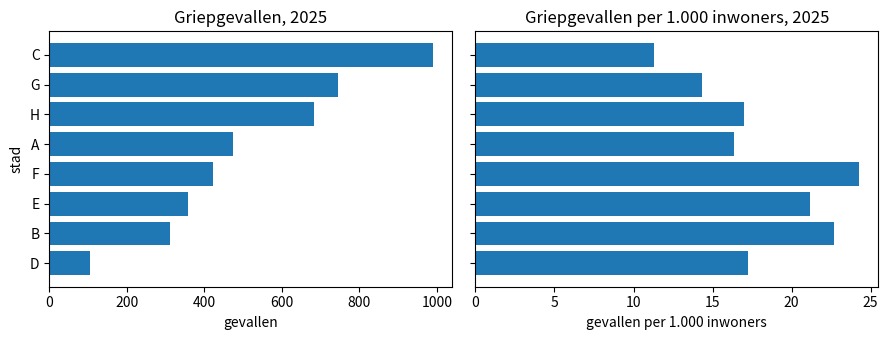

Write the Python code that produced this figure. (Note: this script raises an exception after producing the figure.)
import numpy as np
import pandas as pd

rng = np.random.default_rng(25)
pop_2015 = rng.integers(4_000, 60_000, size=8)          # volkstelling in 2015
growth = rng.uniform(0.9, 1.7, size=8)                   # sommige steden krompen, andere groeiden snel
pop_2025 = np.round(pop_2015 * growth).astype(int)       # geschatte bevolking in 2025
true_share = rng.uniform(0.008, 0.030, size=8)           # aandeel mensen dat griep krijgt
cases = rng.binomial(pop_2025, true_share)               # griepgevallen die de klinieken in 2025 meldden

towns = pd.DataFrame({"town": list("ABCDEFGH"), "pop_2015": pop_2015,
                      "pop_2025": pop_2025, "cases_2025": cases})
towns

print("rijen en kolommen:", towns.shape)
print()
print(towns.dtypes)
print()
print("ontbrekende waarden:", int(towns.isna().sum().sum()))
print()
change = (towns["pop_2025"] / towns["pop_2015"] - 1) * 100
print("verandering van de bevolking sinds de volkstelling van 2015, in procent:")
print(pd.Series(change.round(1).values, index=towns["town"]).to_string())

# Geschreven door een AI-assistent
towns["ai_rate"] = towns["cases_2025"] / towns["pop_2015"] * 1000
ai_ranking = towns.sort_values("ai_rate", ascending=False)
print(ai_ranking[["town", "ai_rate"]].round(2).to_string(index=False))
ai_top = ai_ranking.iloc[0]
print("Het hoogste cijfer volgens de AI: stad", ai_top["town"], "met", round(ai_top["ai_rate"], 2), "per 1.000")

towns["rate"] = towns["cases_2025"] / towns["pop_2025"] * 1000      # gevallen van 2025 gedeeld door inwoners van 2025
ranking = towns.sort_values("rate", ascending=False).reset_index(drop=True)
print(ranking[["town", "rate"]].round(2).to_string(index=False))
top = ranking.iloc[0]
print("Hoogste cijfer met de basis van 2025: stad", top["town"], "met", round(top["rate"], 2), "per 1.000")
place = int(ranking.index[ranking["town"] == ai_top["town"]][0]) + 1
print("Stad", ai_top["town"], "met de basis van 2025:", round(ranking.loc[place - 1, "rate"], 2), "per 1.000, op plaats", place, "van 8")
print("Stad", ai_top["town"], "groeide met", round(change[towns["town"] == ai_top["town"]].iloc[0], 1), "procent sinds de volkstelling")

# CHECK: elk cijfer moet de bevolking van hetzelfde jaar als de gevallen gebruiken
assert np.allclose(towns["rate"], towns["cases_2025"] / towns["pop_2025"] * 1000)
assert top["town"] != ai_top["town"]
print("CHECK geslaagd")

by_count = towns.sort_values("cases_2025", ascending=False)["town"].tolist()
by_rate = towns.sort_values("rate", ascending=False)["town"].tolist()
print("op aantal gevallen:", by_count)
print("op cijfer:         ", by_rate)
most = towns.loc[towns["cases_2025"].idxmax()]
print("Meeste gevallen: stad", most["town"], "met", int(most["cases_2025"]), "gevallen")
print("Stad", most["town"], "op cijfer: plaats", by_rate.index(most["town"]) + 1, "van 8, met", round(most["rate"], 2), "per 1.000")

import matplotlib.pyplot as plt

order = towns.sort_values("cases_2025")
fig, (left, right) = plt.subplots(1, 2, figsize=(9, 3.5), sharey=True)
left.barh(order["town"], order["cases_2025"])
left.set_title("Griepgevallen, 2025")
left.set_xlabel("gevallen")
left.set_ylabel("stad")
right.barh(order["town"], order["rate"])
right.set_title("Griepgevallen per 1.000 inwoners, 2025")
right.set_xlabel("gevallen per 1.000 inwoners")
plt.tight_layout()
plt.show()

rng = np.random.default_rng(66)
water = pd.DataFrame({"town": list("PQRST"), "people": rng.integers(2_000, 40_000, size=5)})
water["m3_per_year"] = np.round(water["people"] * rng.uniform(40, 90, size=5), -2)   # kubieke meters in één jaar
water

# jouw beurt 1: voeg de kolom litres_per_person_per_day toe en sla in highest_use de stad op met de hoogste waarde
highest_use = None

# CHECK
assert highest_use is not None, "highest_use is nog leeg"
expected = water["m3_per_year"] * 1000 / water["people"] / 365
assert np.allclose(water["litres_per_person_per_day"], expected), "controleer de eenheden: liters, per persoon, per dag"
assert highest_use == water.loc[expected.idxmax(), "town"]
print("CHECK geslaagd: stad", highest_use, "gebruikt", round(expected.max(), 1), "liter per persoon per dag")

rng = np.random.default_rng(61)
people = np.round(np.exp(rng.uniform(np.log(200), np.log(20_000), size=300))).astype(int)
cases = rng.binomial(people, 0.004)                      # overal hetzelfde ware cijfer: 4 per 1.000
villages = pd.DataFrame({"people": people, "cases": cases})
villages["rate"] = villages["cases"] / villages["people"] * 1000

top10 = villages.sort_values("rate", ascending=False).head(10)
print(top10.round(2).to_string(index=False))
print()
small = villages[villages["people"] < 1000]
large = villages[villages["people"] >= 10_000]
print("Dorpen onder 1.000 inwoners:", len(small), "met cijfers van", round(small["rate"].min(), 2), "tot", round(small["rate"].max(), 2), "per 1.000")
print("Dorpen van 10.000 inwoners of meer:", len(large), "met cijfers van", round(large["rate"].min(), 2), "tot", round(large["rate"].max(), 2), "per 1.000")
print("Van de 10 hoogste cijfers liggen er", int((top10["people"] < 1000).sum()), "in dorpen onder 1.000 inwoners")
print("Eén extra geval telt", 1 / 200 * 1000, "per 1.000 op in een dorp van 200 inwoners")
print("Eén extra geval telt", 1 / 20_000 * 1000, "per 1.000 op in een dorp van 20.000 inwoners")

fig, ax = plt.subplots(figsize=(8, 3.5))
ax.scatter(villages["people"], villages["rate"], s=12)
ax.axhline(4, color="grey", linewidth=1)
ax.set_xscale("log")
ax.set_title("300 dorpen met hetzelfde ware cijfer van 4 per 1.000 (grijze lijn)")
ax.set_xlabel("inwoners van het dorp (logaritmische schaal)")
ax.set_ylabel("gevallen per 1.000 inwoners")
plt.tight_layout()
plt.show()

cases_risk = [("zeldzame ziekte", 3 / 10_000, 6 / 10_000), ("veelvoorkomende ziekte", 20 / 100, 40 / 100)]
for name, before, after in cases_risk:
    print(f"{name}: relatief risico {after / before:.1f}")
    print(f"  per 10.000 mensen: {before * 10_000:.0f} ervoor en {after * 10_000:.0f} erna")
    print(f"  extra gevallen per 10.000 mensen: {(after - before) * 10_000:.0f}")

def screen(base_rate, catches, false_alarm, people=10_000):
    # natuurlijke frequenties: tel wat er gebeurt als zoveel mensen worden getest
    real = people * base_rate
    true_pos = real * catches
    false_pos = (people - real) * false_alarm
    share_real = true_pos / (true_pos + false_pos)
    print(f"basisfrequentie {base_rate:.1%}: {real:.0f} echte gevallen, {true_pos:.0f} terecht positief, "
          f"{false_pos:.0f} fout-positief, {share_real:.1%} van de positieven is echt")
    return share_real

for b in [0.01, 0.10, 0.30]:
    screen(b, catches=0.90, false_alarm=0.05)

rng = np.random.default_rng(3)
n = 100_000
ill = rng.random(n) < 0.01
positive = np.where(ill, rng.random(n) < 0.90, rng.random(n) < 0.05)
print("gesimuleerde mensen:", n)
print("positieve uitslagen:", int(positive.sum()))
print("aandeel van de positieven dat ziek is:", round(ill[positive].mean() * 100, 1), "procent")

# jouw beurt 2: sla in share_fraud het aandeel van de gemarkeerde betalingen op dat fraude is
share_fraud = None

# CHECK
assert share_fraud is not None, "share_fraud is nog leeg"
expected = 0.002 * 0.90 / (0.002 * 0.90 + 0.998 * 0.01)
assert abs(share_fraud - expected) < 0.001, "tel ook de eerlijke betalingen die gemarkeerd worden"
print("CHECK geslaagd:", round(expected * 100, 1), "procent van de gemarkeerde betalingen is fraude")
